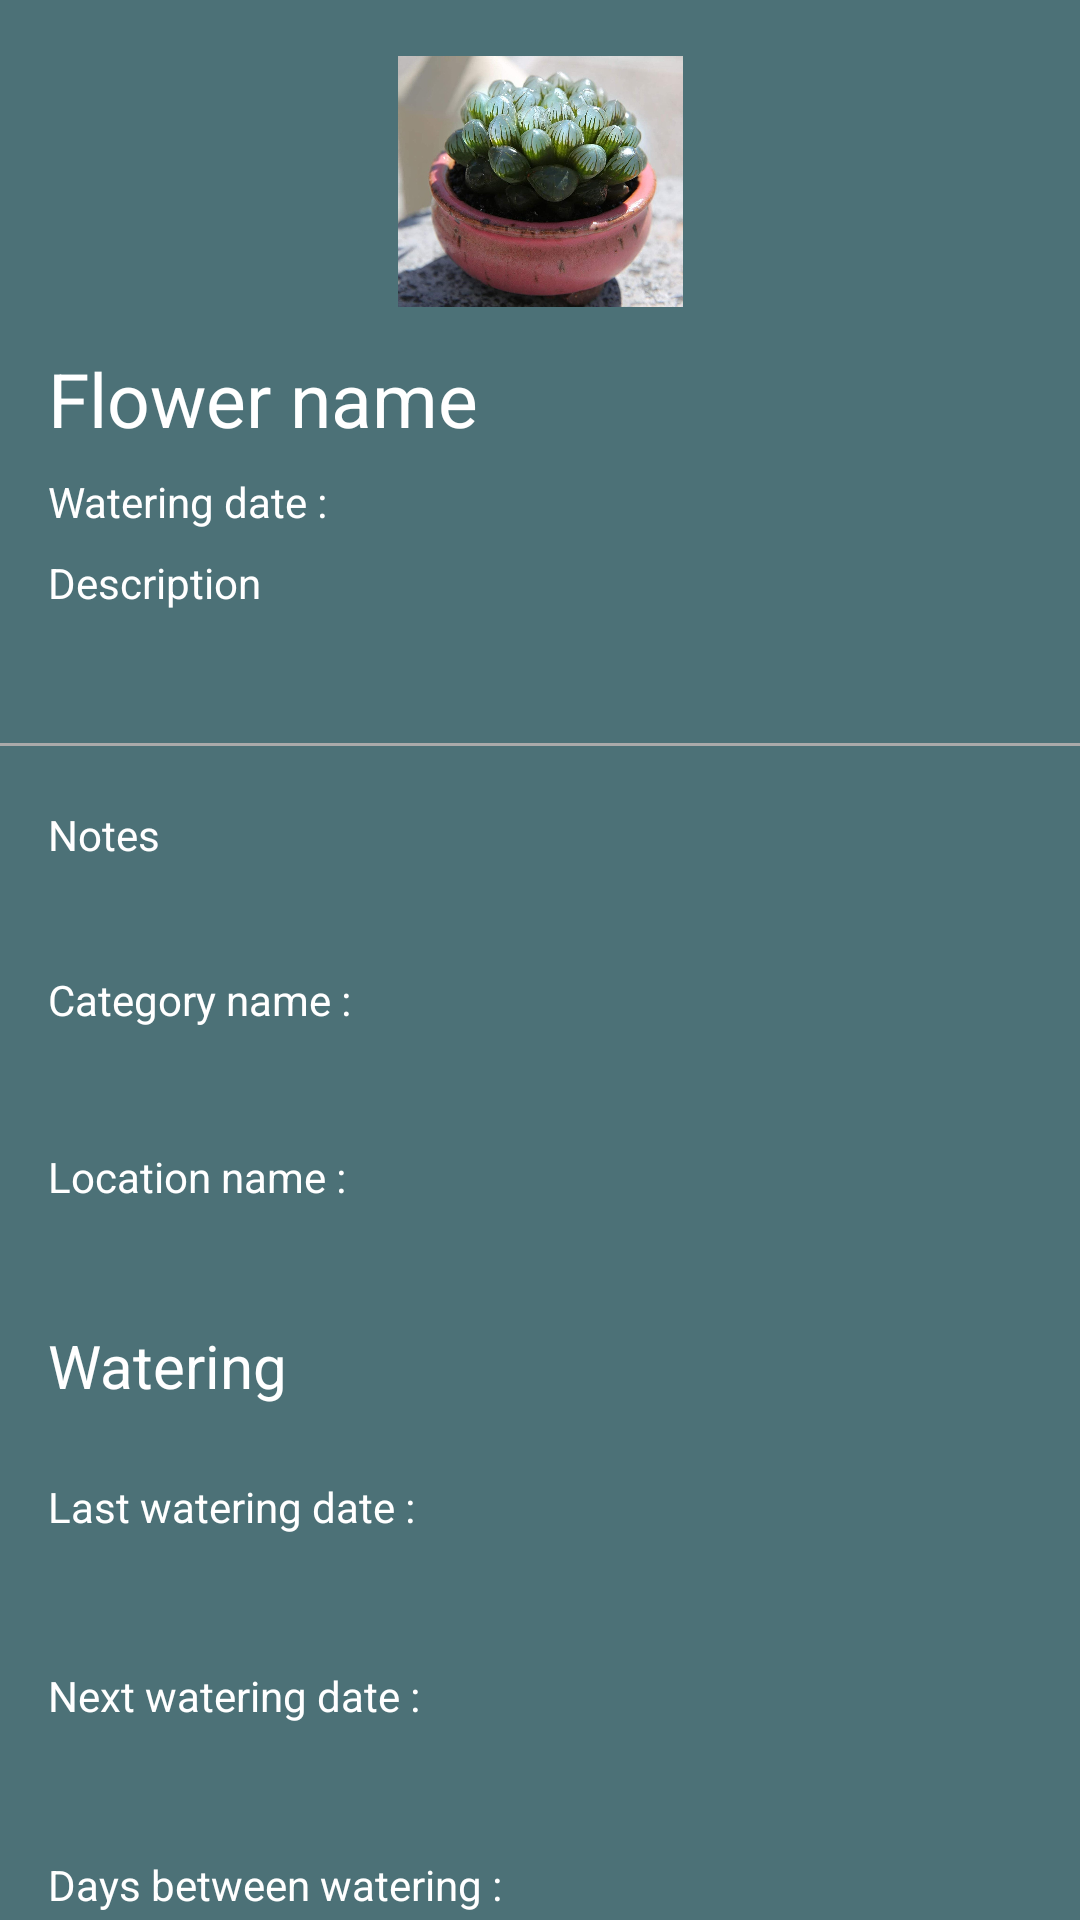

The Android layout XML behind this screen, and the referenced resources:
<!-- AndroidManifest.xml: application theme Theme.PileaApp -->
<!-- res/layout/activity_detail_plant.xml -->
<?xml version="1.0" encoding="utf-8"?>
<androidx.constraintlayout.widget.ConstraintLayout xmlns:android="http://schemas.android.com/apk/res/android"
    xmlns:app="http://schemas.android.com/apk/res-auto"
    xmlns:tools="http://schemas.android.com/tools"
    android:layout_width="match_parent"
    android:layout_height="match_parent"
    tools:context=".activity.DetailPlantActivity">

    <View
        android:id="@+id/registerVRectangle2"
        android:layout_width="match_parent"
        android:layout_height="match_parent"
        android:layout_alignParentTop="true"
        android:background="#4C7177"
        android:visibility="visible"
        app:layout_constraintBottom_toBottomOf="parent"
        app:layout_constraintEnd_toEndOf="parent"
        app:layout_constraintHorizontal_bias="0.0"
        app:layout_constraintStart_toStartOf="parent" />

    <ImageView
        android:id="@+id/imageView"
        android:layout_width="95dp"
        android:layout_height="89dp"
        android:layout_marginTop="16dp"
        app:layout_constraintEnd_toEndOf="parent"
        app:layout_constraintStart_toStartOf="parent"
        app:layout_constraintTop_toTopOf="parent"
        app:srcCompat="@drawable/flower" />

    <TextView
        android:id="@+id/detailPlantTVName"
        android:layout_width="wrap_content"
        android:layout_height="wrap_content"
        android:layout_marginStart="16dp"
        android:layout_marginTop="100dp"
        android:text="Flower name"
        android:textColor="@color/white"
        android:textSize="25dp"
        app:layout_constraintStart_toStartOf="@+id/registerVRectangle2"
        app:layout_constraintTop_toTopOf="@+id/imageView" />

    <TextView
        android:id="@+id/detailPlantTVDescription"
        android:layout_width="wrap_content"
        android:layout_height="wrap_content"
        android:layout_marginStart="16dp"
        android:layout_marginTop="8dp"
        android:text="Description"
        android:textColor="@color/white"
        app:layout_constraintStart_toStartOf="parent"
        app:layout_constraintTop_toBottomOf="@+id/detailPlantTVNextwatering" />

    <TextView
        android:id="@+id/detailPlantTVNote"
        android:layout_width="wrap_content"
        android:layout_height="wrap_content"
        android:layout_marginStart="16dp"
        android:layout_marginTop="20dp"
        android:text="Notes"
        android:textColor="@color/white"
        app:layout_constraintStart_toStartOf="parent"
        app:layout_constraintTop_toBottomOf="@+id/view" />

    <View
        android:id="@+id/view"
        android:layout_width="match_parent"
        android:layout_height="1dp"
        android:layout_marginTop="44dp"
        android:background="@android:color/darker_gray"
        app:layout_constraintEnd_toEndOf="parent"
        app:layout_constraintHorizontal_bias="0.0"
        app:layout_constraintStart_toStartOf="parent"
        app:layout_constraintTop_toBottomOf="@+id/detailPlantTVDescription" />

    <TextView
        android:id="@+id/detailPlantTVNextwatering"
        android:layout_width="wrap_content"
        android:layout_height="wrap_content"
        android:layout_marginStart="16dp"
        android:layout_marginTop="8dp"
        android:text="Watering date :"
        android:textColor="@color/white"
        app:layout_constraintStart_toStartOf="@+id/registerVRectangle2"
        app:layout_constraintTop_toBottomOf="@+id/detailPlantTVName" />

    <TextView
        android:id="@+id/detailPlantTVCategory"
        android:layout_width="wrap_content"
        android:layout_height="wrap_content"
        android:layout_marginStart="16dp"
        android:layout_marginTop="36dp"
        android:text="Category name :"
        android:textColor="@color/white"
        app:layout_constraintStart_toStartOf="@+id/registerVRectangle2"
        app:layout_constraintTop_toBottomOf="@+id/detailPlantTVNote" />

    <TextView
        android:id="@+id/detailPlantTVLocation"
        android:layout_width="wrap_content"
        android:layout_height="wrap_content"
        android:layout_marginStart="16dp"
        android:layout_marginTop="40dp"
        android:text="Location name :"
        android:textColor="@color/white"
        app:layout_constraintStart_toStartOf="@+id/registerVRectangle2"
        app:layout_constraintTop_toBottomOf="@+id/detailPlantTVCategory" />

    <TextView
        android:id="@+id/detailPlantTVWater"
        android:layout_width="wrap_content"
        android:layout_height="wrap_content"
        android:layout_marginStart="16dp"
        android:layout_marginTop="40dp"
        android:text="Watering"
        android:textSize="20dp"
        android:textColor="@color/white"
        app:layout_constraintStart_toStartOf="@+id/registerVRectangle2"
        app:layout_constraintTop_toBottomOf="@+id/detailPlantTVLocation" />

    <TextView
        android:id="@+id/detailPlantTVLastWateing"
        android:layout_width="wrap_content"
        android:layout_height="wrap_content"
        android:layout_marginStart="16dp"
        android:layout_marginTop="24dp"
        android:text="Last watering date :"
        android:textColor="@color/white"
        app:layout_constraintStart_toStartOf="@+id/registerVRectangle2"
        app:layout_constraintTop_toBottomOf="@+id/detailPlantTVWater" />

    <TextView
        android:id="@+id/detailPlantTVNextwatering2"
        android:layout_width="wrap_content"
        android:layout_height="wrap_content"
        android:layout_marginStart="16dp"
        android:layout_marginTop="44dp"
        android:text="Next watering date :"
        android:textColor="@color/white"
        app:layout_constraintStart_toStartOf="parent"
        app:layout_constraintTop_toBottomOf="@+id/detailPlantTVLastWateing" />

    <TextView
        android:id="@+id/detailPlantTVBetween"
        android:layout_width="wrap_content"
        android:layout_height="wrap_content"
        android:layout_marginStart="16dp"
        android:layout_marginTop="44dp"
        android:textColor="@color/white"
        android:text="Days between watering :"
        app:layout_constraintStart_toStartOf="@+id/registerVRectangle2"
        app:layout_constraintTop_toBottomOf="@+id/detailPlantTVNextwatering2" />

</androidx.constraintlayout.widget.ConstraintLayout>
<!-- resources referenced by this layout -->
<resources>
  <!-- drawable flower: jpg bitmap (drawable, 232173 bytes) -->
  <style name="Theme.PileaApp" parent="Theme.MaterialComponents.DayNight.DarkActionBar">
          
          <item name="colorPrimary">#53787E</item>
          <item name="colorPrimaryVariant">#4C7177</item>
          <item name="colorOnPrimary">@color/white</item>
          
          <item name="colorSecondary">#1B2B2C</item>
          <item name="colorSecondaryVariant">#111B1C</item>
          <item name="colorOnSecondary">@color/black</item>
          
          <item name="android:statusBarColor" tools:targetApi="l">?attr/colorPrimaryVariant</item>
          
      </style>
  <!-- not gathered from this repository: default colours our renderer supplied (Android Studio template values) -->
  <color name="black">#FF000000</color>
  <color name="white">#FFFFFFFF</color>
</resources>
